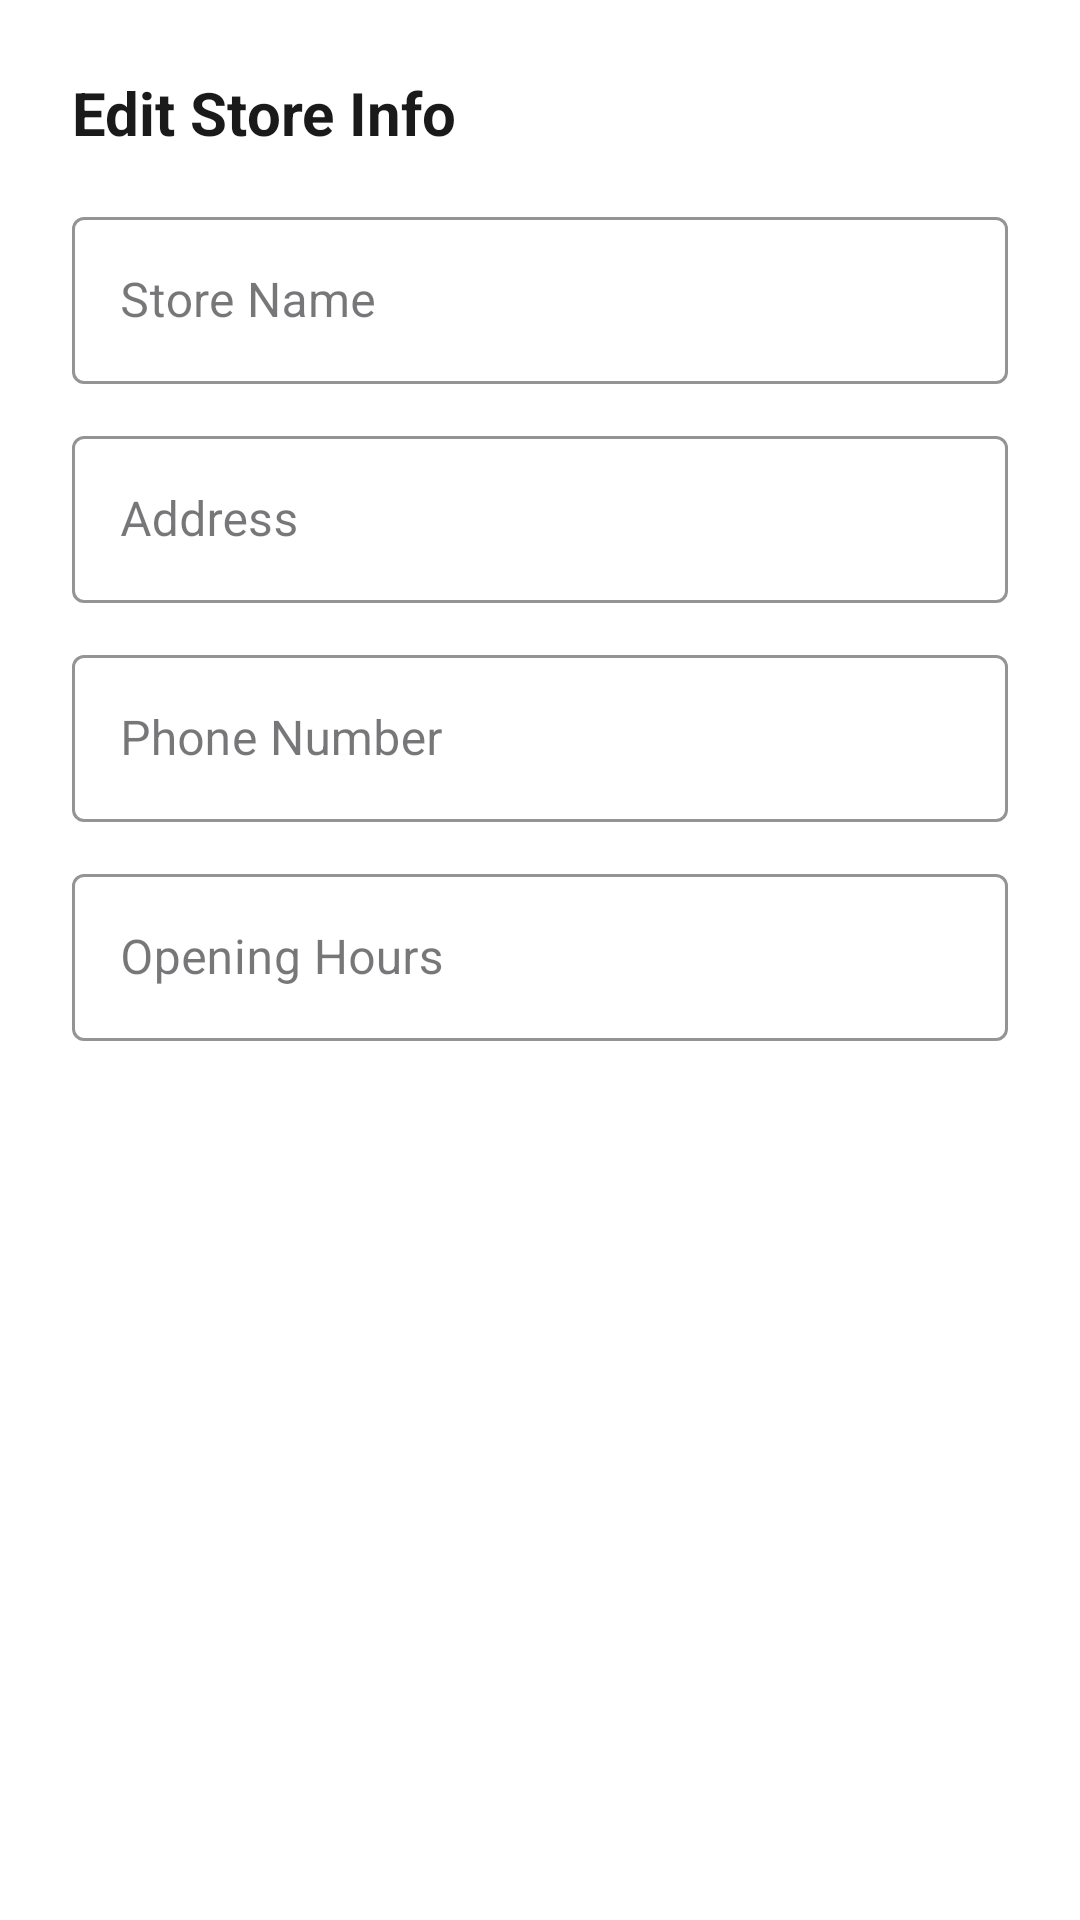

Android layout source for this screen:
<!-- AndroidManifest.xml: application theme Theme.Trimly -->
<!-- res/layout/dialog_edit_store.xml -->
<?xml version="1.0" encoding="utf-8"?>
<LinearLayout xmlns:android="http://schemas.android.com/apk/res/android"
    xmlns:app="http://schemas.android.com/apk/res-auto"
    android:layout_width="match_parent"
    android:layout_height="wrap_content"
    android:background="#FFFFFF"
    android:orientation="vertical"
    android:padding="24dp">

    <TextView
        android:layout_width="wrap_content"
        android:layout_height="wrap_content"
        android:layout_marginBottom="16dp"
        android:text="Edit Store Info"
        android:textColor="#1A1A1A"
        android:textSize="20sp"
        android:textStyle="bold" />

    <com.google.android.material.textfield.TextInputLayout
        style="@style/Widget.MaterialComponents.TextInputLayout.OutlinedBox"
        android:layout_width="match_parent"
        android:layout_height="wrap_content"
        android:layout_marginBottom="12dp"
        app:boxStrokeColor="#6C5CE7">

        <com.google.android.material.textfield.TextInputEditText
            android:id="@+id/et_edit_name"
            android:layout_width="match_parent"
            android:layout_height="wrap_content"
            android:hint="Store Name"
            android:inputType="textCapWords"
            android:textColor="#1A1A1A" />
    </com.google.android.material.textfield.TextInputLayout>

    <com.google.android.material.textfield.TextInputLayout
        style="@style/Widget.MaterialComponents.TextInputLayout.OutlinedBox"
        android:layout_width="match_parent"
        android:layout_height="wrap_content"
        android:layout_marginBottom="12dp"
        app:boxStrokeColor="#6C5CE7">

        <com.google.android.material.textfield.TextInputEditText
            android:id="@+id/et_edit_address"
            android:layout_width="match_parent"
            android:layout_height="wrap_content"
            android:hint="Address"
            android:inputType="textPostalAddress"
            android:textColor="#1A1A1A" />
    </com.google.android.material.textfield.TextInputLayout>

    <com.google.android.material.textfield.TextInputLayout
        style="@style/Widget.MaterialComponents.TextInputLayout.OutlinedBox"
        android:layout_width="match_parent"
        android:layout_height="wrap_content"
        android:layout_marginBottom="12dp"
        app:boxStrokeColor="#6C5CE7">

        <com.google.android.material.textfield.TextInputEditText
            android:id="@+id/et_edit_phone"
            android:layout_width="match_parent"
            android:layout_height="wrap_content"
            android:hint="Phone Number"
            android:inputType="phone"
            android:textColor="#1A1A1A" />
    </com.google.android.material.textfield.TextInputLayout>

    <com.google.android.material.textfield.TextInputLayout
        style="@style/Widget.MaterialComponents.TextInputLayout.OutlinedBox"
        android:layout_width="match_parent"
        android:layout_height="wrap_content"
        android:layout_marginBottom="12dp"
        app:boxStrokeColor="#6C5CE7">

        <com.google.android.material.textfield.TextInputEditText
            android:id="@+id/et_edit_hours"
            android:layout_width="match_parent"
            android:layout_height="wrap_content"
            android:hint="Opening Hours"
            android:inputType="text"
            android:textColor="#1A1A1A" />
    </com.google.android.material.textfield.TextInputLayout>

</LinearLayout>
<!-- resources referenced by this layout -->
<resources>
  <style name="Theme.Trimly" parent="Base.Theme.Trimly" />
  <style name="Base.Theme.Trimly" parent="Theme.Material3.DayNight.NoActionBar">
          
          
      </style>
</resources>
